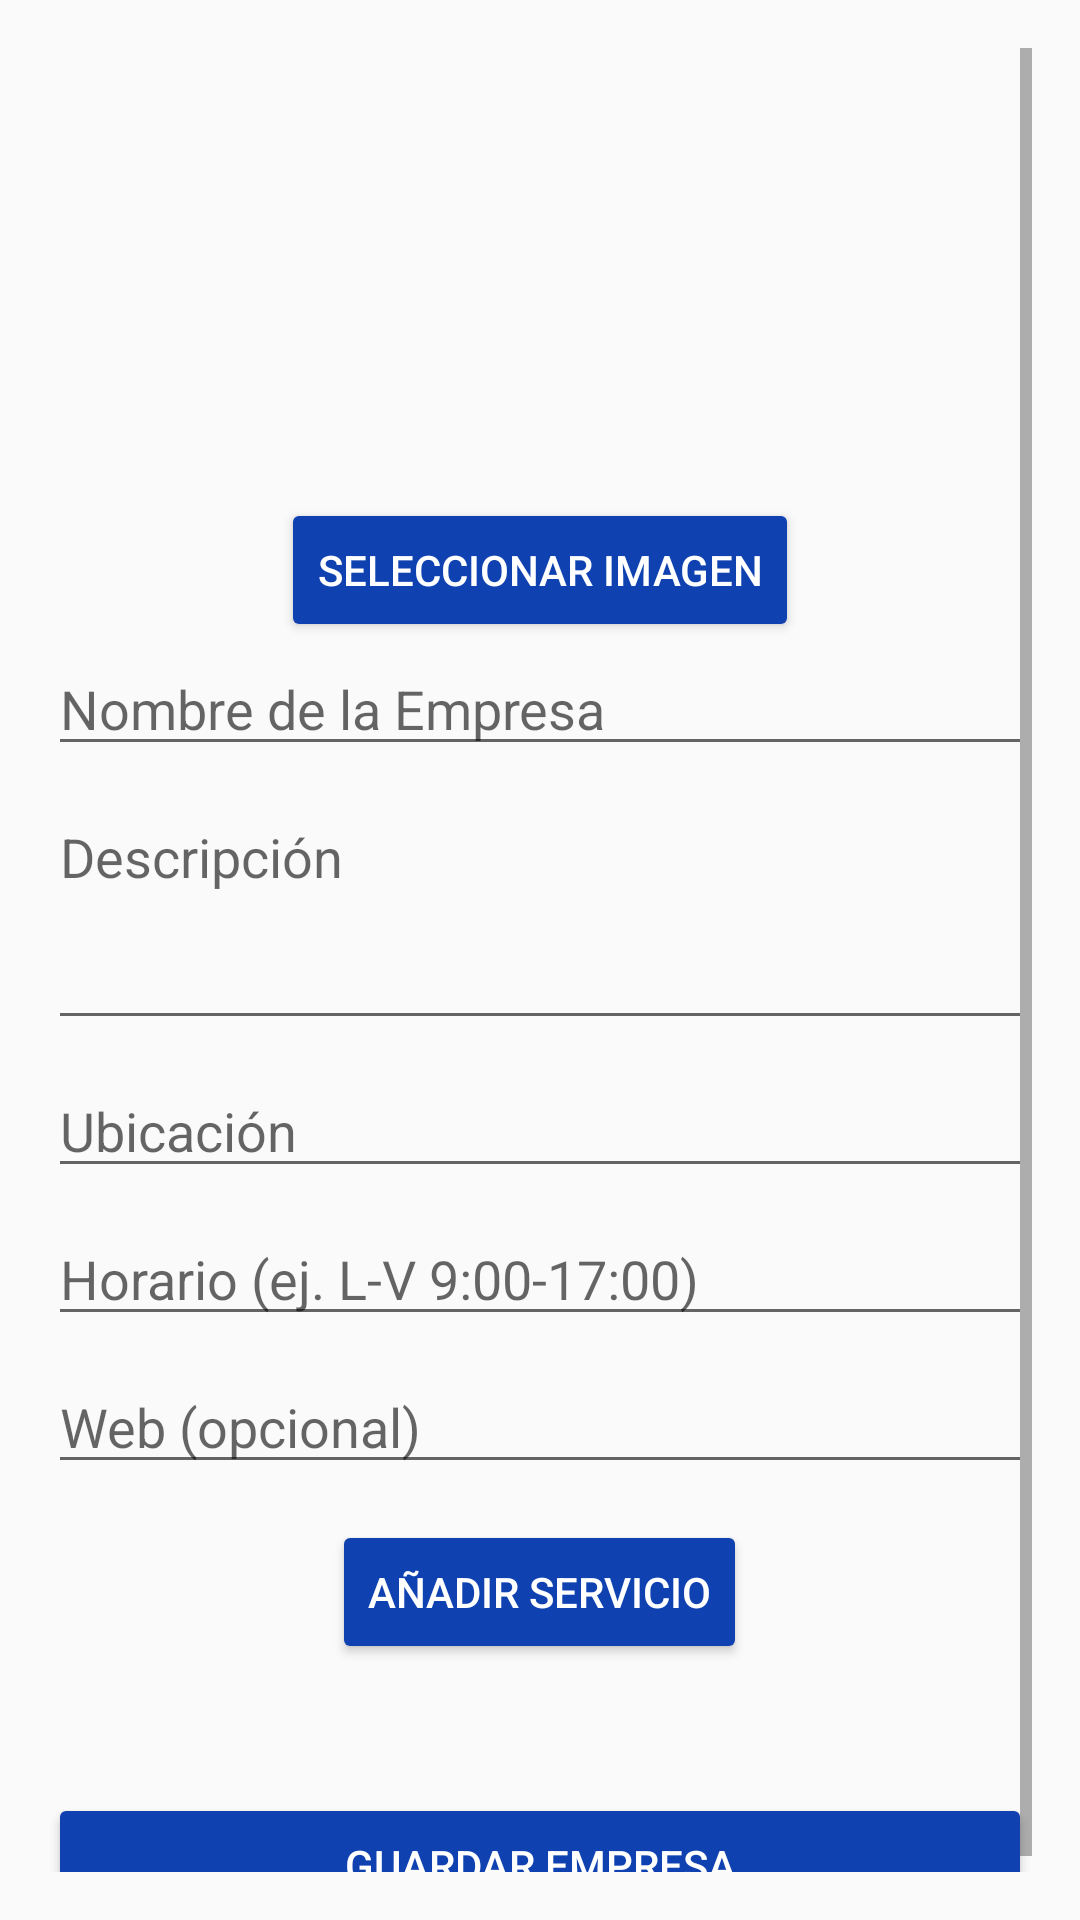

The Android layout XML behind this screen, and the referenced resources:
<!-- AndroidManifest.xml: activity theme Theme.AppCompat.Light.NoActionBar -->
<!-- res/layout/activity_registro_empresa.xml -->
<?xml version="1.0" encoding="utf-8"?>
<ScrollView xmlns:android="http://schemas.android.com/apk/res/android"
    android:layout_width="match_parent"
    android:layout_height="wrap_content"
    android:fillViewport="true"
    android:padding="16dp">

    <LinearLayout
        android:orientation="vertical"
        android:layout_width="match_parent"
        android:layout_height="wrap_content"
        android:gravity="center_horizontal">
        <ImageView
            android:id="@+id/imgEmpresa"
            android:layout_width="150dp"
            android:layout_height="150dp"
            android:scaleType="centerCrop"
             />

        <Button
            android:id="@+id/btnSeleccionarImagenEmpresa"
            android:layout_width="wrap_content"
            android:layout_height="wrap_content"
            android:text="Seleccionar imagen"
            android:backgroundTint="@color/AzulAPP"
            android:textColor="@color/white"/>

        <EditText
            android:id="@+id/etNombre"
            android:hint="Nombre de la Empresa"
            android:layout_width="match_parent"
            android:layout_height="wrap_content"
            android:inputType="textCapWords"
            android:layout_marginBottom="8dp"/>

        <EditText
            android:id="@+id/etDescripcion"
            android:hint="Descripción"
            android:layout_width="match_parent"
            android:layout_height="wrap_content"
            android:inputType="textMultiLine"
            android:lines="3"
            android:gravity="top|start"
            android:layout_marginBottom="8dp"/>

        <EditText
            android:id="@+id/etUbicacion"
            android:hint="Ubicación"
            android:layout_width="match_parent"
            android:layout_height="wrap_content"
            android:inputType="textPostalAddress"
            android:layout_marginBottom="8dp"/>

        <EditText
            android:id="@+id/etHorario"
            android:hint="Horario (ej. L-V 9:00-17:00)"
            android:layout_width="match_parent"
            android:layout_height="wrap_content"
            android:inputType="text"
            android:layout_marginBottom="8dp"/>

        <EditText
            android:id="@+id/etWeb"
            android:hint="Web (opcional)"
            android:layout_width="match_parent"
            android:layout_height="wrap_content"
            android:inputType="textUri"
            android:layout_marginBottom="12dp"/>

        <Button
            android:id="@+id/btnAddServicio"
            android:text="Añadir Servicio"
            android:layout_width="wrap_content"
            android:layout_height="wrap_content"
            android:layout_gravity="center"
            android:backgroundTint="@color/AzulAPP"
            android:textColor="@color/white"/>

        <TextView
            android:id="@+id/txtServiciosResumen"
            android:layout_width="match_parent"
            android:layout_height="wrap_content"
            android:textColor="#444"
            android:textSize="14sp"
            android:layout_marginTop="12dp"
            android:layout_marginBottom="12dp"/>

        <Button
            android:id="@+id/btnGuardarEmpresa"
            android:text="Guardar Empresa"
            android:layout_width="match_parent"
            android:layout_height="wrap_content"
            android:backgroundTint="@color/AzulAPP"
            android:textColor="@color/white"/>
    </LinearLayout>
</ScrollView>
<!-- resources referenced by this layout -->
<resources>
  <color name="AzulAPP">#0F41B1</color>"
  <color name="white">#FFFFFFFF</color>
</resources>
